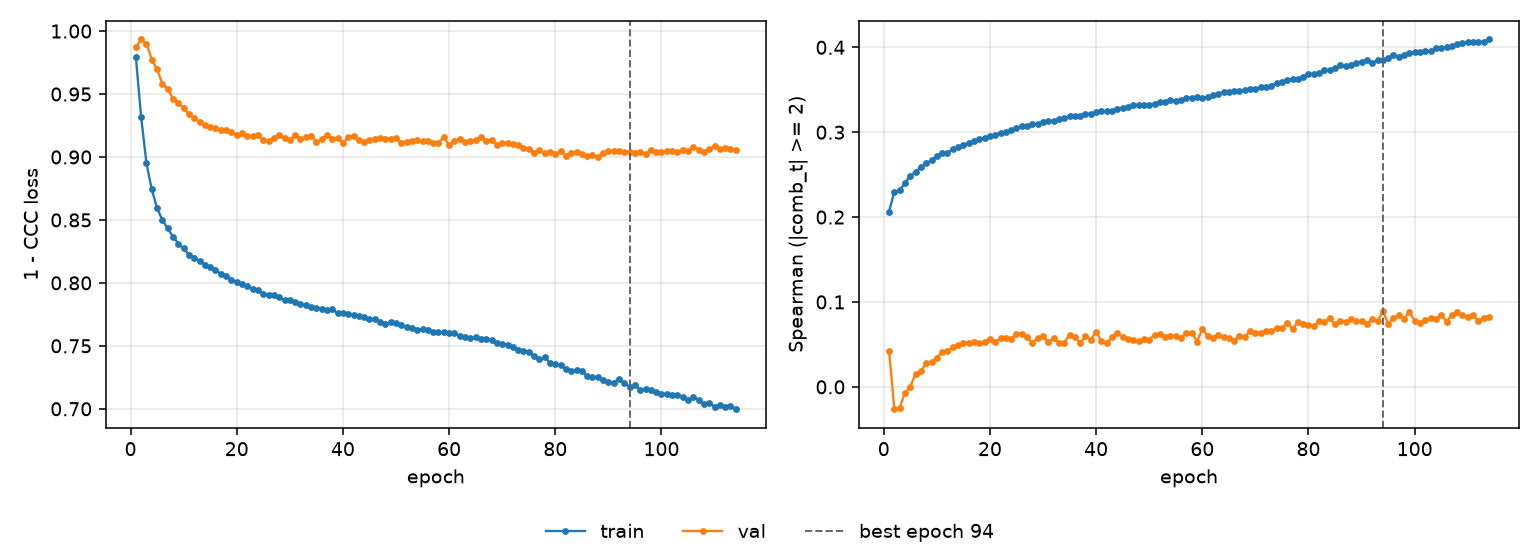

The file beside this chart, header and first rows:
epoch, tr_loss, vl_loss, tr_sp, vl_sp, is_best
1, 0.9793, 0.9871, 0.2065, 0.04241, False
2, 0.9315, 0.9933, 0.2301, -0.02634, False
3, 0.8949, 0.9899, 0.2314, -0.02483, False
4, 0.8742, 0.9774, 0.2402, -0.006953, False
5, 0.8593, 0.9696, 0.2487, 0.000175, False
6, 0.8498, 0.9582, 0.2534, 0.01552, False
7, 0.8432, 0.9542, 0.2586, 0.01853, False
8, 0.8367, 0.946, 0.2634, 0.02772, False
9, 0.8313, 0.9432, 0.2669, 0.02927, False
10, 0.8274, 0.9387, 0.2719, 0.03447, False
11, 0.8224, 0.9338, 0.2755, 0.04056, False
12, 0.8196, 0.9313, 0.276, 0.0425, False
13, 0.8176, 0.9281, 0.2799, 0.04654, False
14, 0.8145, 0.9257, 0.2823, 0.04973, False
15, 0.8124, 0.9237, 0.2846, 0.0514, False
16, 0.8105, 0.9231, 0.2877, 0.05201, False
17, 0.8069, 0.9216, 0.2893, 0.05339, False
18, 0.8057, 0.9214, 0.2925, 0.05114, False
19, 0.8024, 0.9201, 0.2931, 0.05325, False
20, 0.8009, 0.9177, 0.2956, 0.0565, False
21, 0.7992, 0.9189, 0.297, 0.05297, False
22, 0.7974, 0.9166, 0.2992, 0.05721, False
23, 0.7955, 0.9165, 0.3002, 0.0581, False
24, 0.7944, 0.9173, 0.3022, 0.05618, False
25, 0.7915, 0.9135, 0.3047, 0.06246, False
26, 0.79, 0.9129, 0.3076, 0.06278, False
27, 0.7903, 0.9148, 0.3077, 0.05845, False
28, 0.7884, 0.9175, 0.3092, 0.05135, False
29, 0.7864, 0.9152, 0.3101, 0.05782, False
30, 0.7865, 0.9137, 0.3115, 0.05935, False
31, 0.7846, 0.9173, 0.3133, 0.05239, False
32, 0.7836, 0.9142, 0.3136, 0.05715, False
33, 0.7821, 0.9159, 0.3156, 0.05187, False
34, 0.7809, 0.9166, 0.3163, 0.05214, False
35, 0.7797, 0.9118, 0.3187, 0.06152, False
36, 0.7796, 0.9141, 0.3194, 0.05869, False
37, 0.7786, 0.9175, 0.3196, 0.05162, False
38, 0.7793, 0.9145, 0.3216, 0.05966, False
39, 0.7757, 0.9153, 0.3216, 0.05553, False
40, 0.7765, 0.911, 0.3232, 0.06471, False
41, 0.7755, 0.9159, 0.3246, 0.05382, False
42, 0.7745, 0.9167, 0.325, 0.05185, False
43, 0.774, 0.9135, 0.3252, 0.05852, False
44, 0.7729, 0.9116, 0.3277, 0.06327, False
45, 0.7711, 0.9138, 0.3286, 0.059, False
46, 0.771, 0.9141, 0.3299, 0.05673, False
47, 0.7689, 0.9151, 0.3319, 0.05534, False
48, 0.7675, 0.9145, 0.3324, 0.05399, False
49, 0.7688, 0.9141, 0.332, 0.05613, False
50, 0.768, 0.915, 0.3319, 0.05551, False
51, 0.7667, 0.9115, 0.3335, 0.06151, False
52, 0.7653, 0.9123, 0.3359, 0.06222, False
53, 0.7643, 0.913, 0.3358, 0.05904, False
54, 0.7623, 0.9133, 0.338, 0.05939, False
55, 0.7637, 0.9126, 0.3366, 0.05978, False
56, 0.7626, 0.9125, 0.3378, 0.05799, False
57, 0.7611, 0.9112, 0.3406, 0.06316, False
58, 0.7608, 0.9114, 0.3407, 0.06399, False
59, 0.7609, 0.9158, 0.3411, 0.05339, False
60, 0.76, 0.9091, 0.3402, 0.06775, False
... 54 more rows
